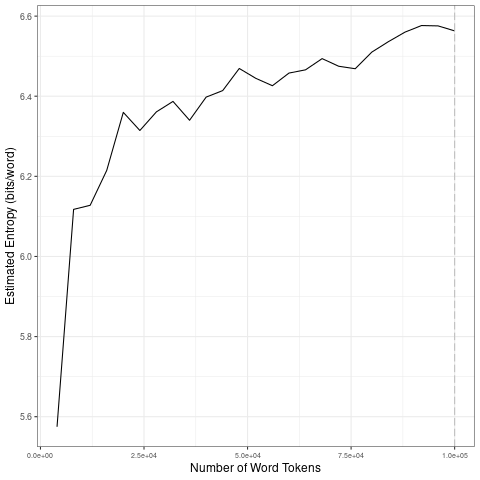

Data behind this chart, as committed beside it:
file, entropy.Corpus.Size, entropy.Entropy, sd.Corpus.Size, sd.SD
data/2021_by_en/2021-06-22_tokens_1-gram…, 4000, 5.575, 20000, 0.298
data/2021_by_en/2021-06-22_tokens_1-gram…, 8000, 6.118, 40000, 0.03404
data/2021_by_en/2021-06-22_tokens_1-gram…, 12000, 6.128, 60000, 0.02252
data/2021_by_en/2021-06-22_tokens_1-gram…, 16000, 6.215, 80000, 0.01884
data/2021_by_en/2021-06-22_tokens_1-gram…, 20000, 6.36, 1e+05, 0.01631
data/2021_by_en/2021-06-22_tokens_1-gram…, 24000, 6.314, 20000, 0.298
data/2021_by_en/2021-06-22_tokens_1-gram…, 28000, 6.361, 40000, 0.03404
data/2021_by_en/2021-06-22_tokens_1-gram…, 32000, 6.387, 60000, 0.02252
data/2021_by_en/2021-06-22_tokens_1-gram…, 36000, 6.34, 80000, 0.01884
data/2021_by_en/2021-06-22_tokens_1-gram…, 40000, 6.398, 1e+05, 0.01631
data/2021_by_en/2021-06-22_tokens_1-gram…, 44000, 6.414, 20000, 0.298
data/2021_by_en/2021-06-22_tokens_1-gram…, 48000, 6.469, 40000, 0.03404
data/2021_by_en/2021-06-22_tokens_1-gram…, 52000, 6.445, 60000, 0.02252
data/2021_by_en/2021-06-22_tokens_1-gram…, 56000, 6.426, 80000, 0.01884
data/2021_by_en/2021-06-22_tokens_1-gram…, 60000, 6.458, 1e+05, 0.01631
data/2021_by_en/2021-06-22_tokens_1-gram…, 64000, 6.466, 20000, 0.298
data/2021_by_en/2021-06-22_tokens_1-gram…, 68000, 6.494, 40000, 0.03404
data/2021_by_en/2021-06-22_tokens_1-gram…, 72000, 6.475, 60000, 0.02252
data/2021_by_en/2021-06-22_tokens_1-gram…, 76000, 6.469, 80000, 0.01884
data/2021_by_en/2021-06-22_tokens_1-gram…, 80000, 6.51, 1e+05, 0.01631
data/2021_by_en/2021-06-22_tokens_1-gram…, 84000, 6.536, 20000, 0.298
data/2021_by_en/2021-06-22_tokens_1-gram…, 88000, 6.56, 40000, 0.03404
data/2021_by_en/2021-06-22_tokens_1-gram…, 92000, 6.576, 60000, 0.02252
data/2021_by_en/2021-06-22_tokens_1-gram…, 96000, 6.576, 80000, 0.01884
data/2021_by_en/2021-06-22_tokens_1-gram…, 1e+05, 6.563, 1e+05, 0.01631
